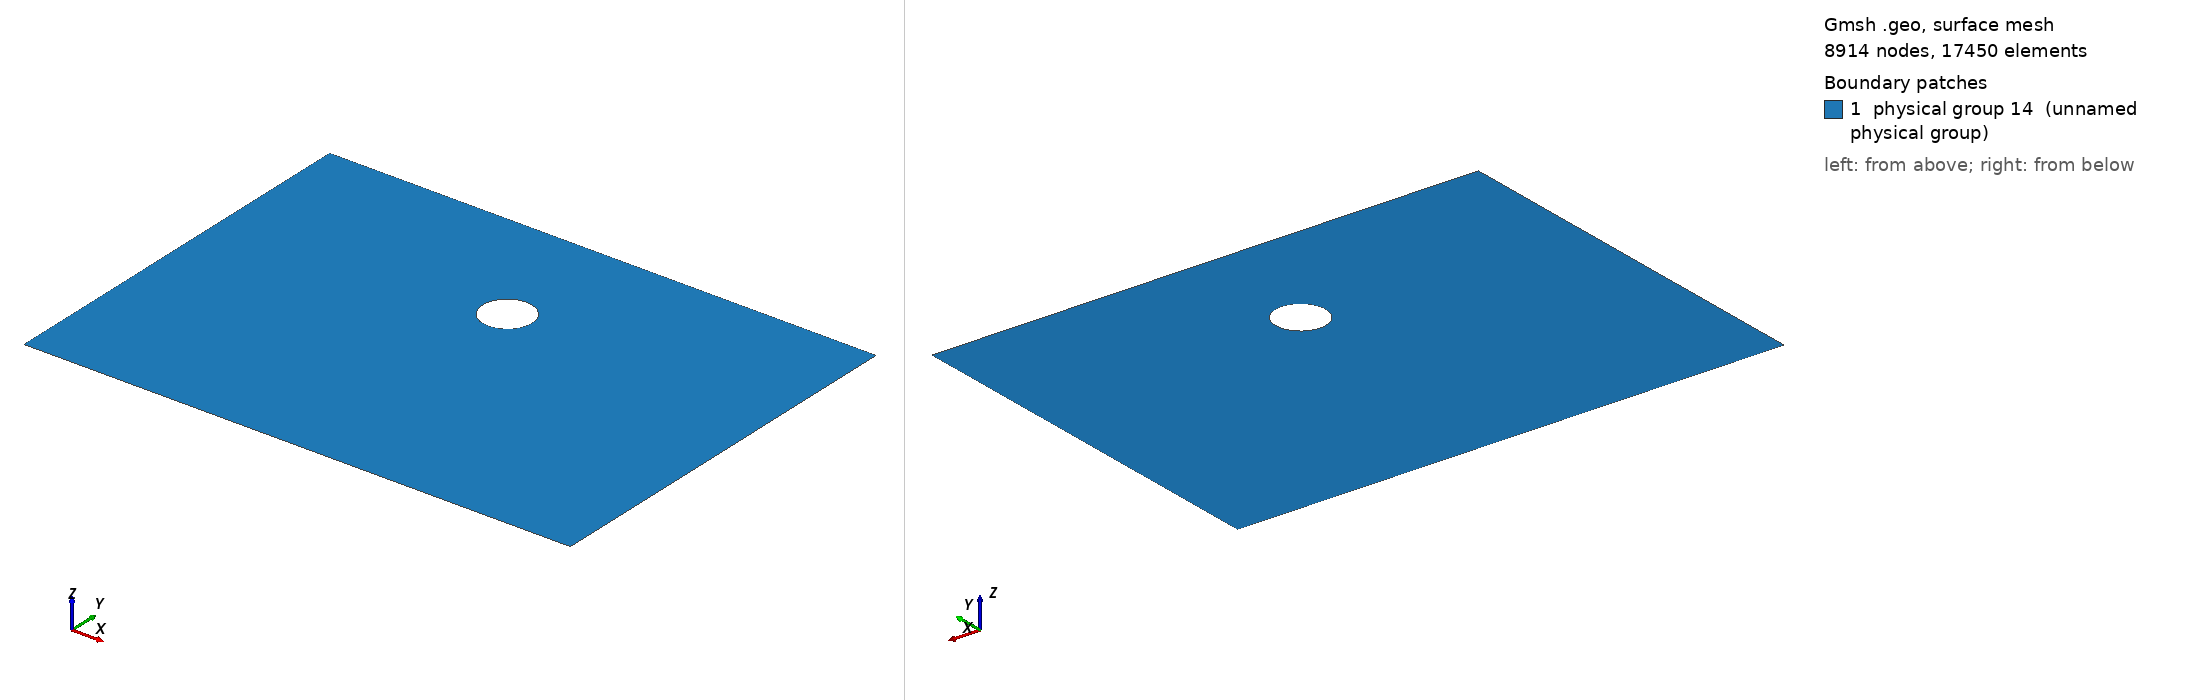

Gmsh geometry script, surface-meshed: 8914 nodes, 17450 surface elements. Boundary patches (legend numbers): 1 physical group 14 (unnamed physical group). Left view from above one corner, right view from below the opposite corner. Legend entries are the model's physical surfaces. The drawing asked Gmsh for element sizes between 1% and 20% of the model's largest extent; the script's own settings can give other sizes.

=== testPfemCylinderRise.geo (drawn) ===

D=0.05;
N=10.;
R_inf=5.5;
prof_cyl=2.5;

Point(1) = {0, 0, 0, D/(N)};
Point(2) = {-R_inf*D, 0, 0, D/(N)};
Point(3) = {-R_inf*D, -(R_inf+prof_cyl)*D, 0, D/(N)};
Point(4) = {0, -(R_inf+prof_cyl)*D, 0, D/(N)};
Point(5) = {R_inf*D, -(R_inf+prof_cyl)*D, 0, D/(N)};
Point(6) = {R_inf*D, 0, 0, D/(N)};

Point(7) = {0, -prof_cyl*D, 0, D/(N)};
Point(8) = {0, (-prof_cyl-0.5)*D, 0, D/(N)};
Point(9) = {0, (-prof_cyl+0.5)*D, 0, D/(N)};

Line(1) = {1, 2};
Line(2) = {2, 3};
Line(3) = {3, 4};
Line(4) = {4, 5};
Line(5) = {5, 6};
Line(6) = {6, 1};
Circle(7) = {8, 7, 9};
Circle(8) = {9, 7, 8};
Line Loop(9) = {1,2,3,4,5,6};
Line Loop(10) = {7,8};
Plane Surface(11)={9,10};
Physical Line(12)={2,3,4,5};
Physical Line(13)={7,8};
Physical Surface(14)={11};
//+
